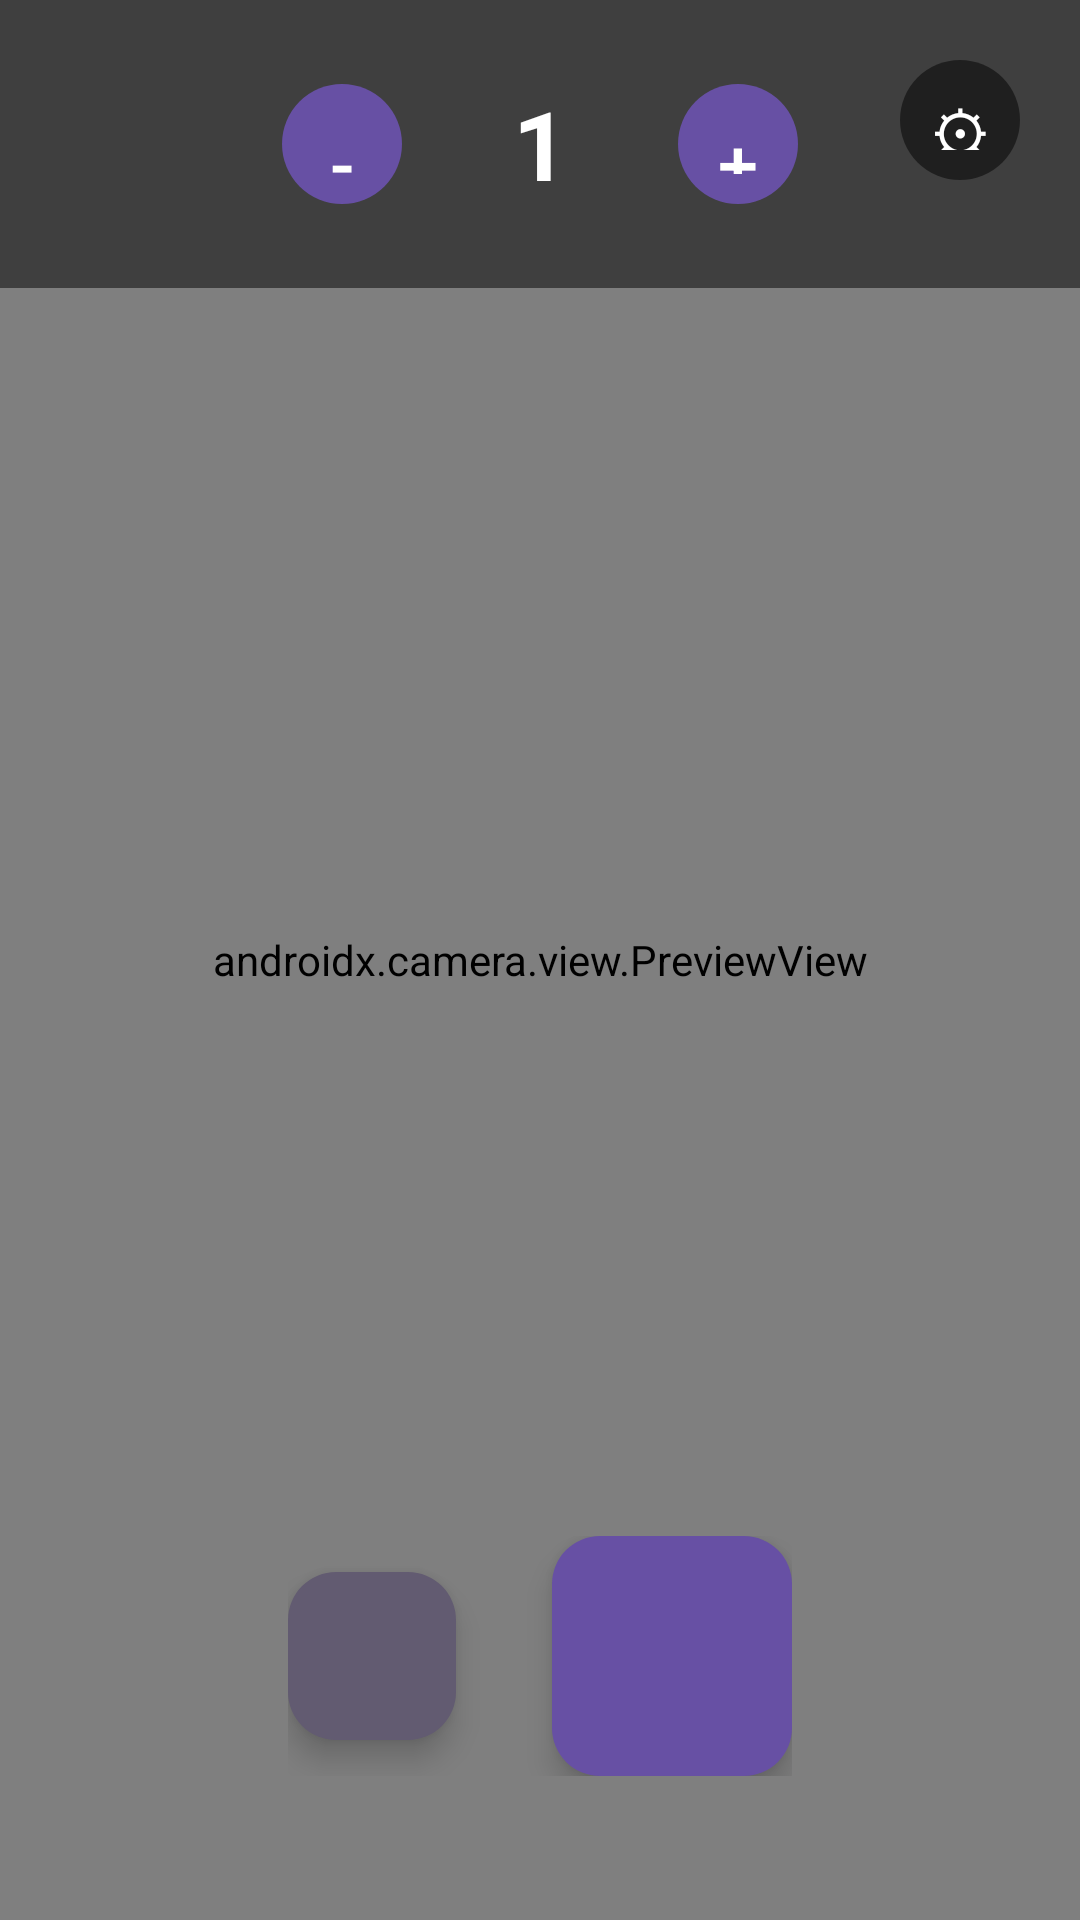

This screen was rendered from an Android layout file. Write that file and the resources it references.
<!-- AndroidManifest.xml: activity theme Theme.EmailSettings.Transparent -->
<!-- res/layout/activity_camera.xml -->
<?xml version="1.0" encoding="utf-8"?>
<FrameLayout xmlns:android="http://schemas.android.com/apk/res/android"
    xmlns:app="http://schemas.android.com/apk/res-auto"
    android:layout_width="match_parent"
    android:layout_height="match_parent"
    android:background="@android:color/transparent">

    
    <androidx.camera.view.PreviewView
        android:id="@+id/previewView"
        android:layout_width="match_parent"
        android:layout_height="match_parent" />

    
    <LinearLayout
        android:layout_width="match_parent"
        android:layout_height="wrap_content"
        android:orientation="vertical"
        android:layout_gravity="top"
        android:background="#80000000"
        android:padding="16dp"
        android:paddingTop="48dp">

        <RelativeLayout
            android:layout_width="match_parent"
            android:layout_height="wrap_content">

            <LinearLayout
                android:layout_width="wrap_content"
                android:layout_height="wrap_content"
                android:orientation="horizontal"
                android:layout_centerInParent="true"
                android:gravity="center_vertical"
                android:background="@drawable/counter_background"
                android:paddingStart="8dp"
                android:paddingEnd="8dp"
                android:paddingTop="8dp"
                android:paddingBottom="8dp">

                <com.google.android.material.button.MaterialButton
                    android:id="@+id/btnMinus"
                    style="@style/Widget.Material3.Button.IconButton"
                    android:layout_width="48dp"
                    android:layout_height="48dp"
                    android:text="@string/minus"
                    android:textSize="24sp"
                    android:textColor="?attr/colorOnPrimary"
                    app:backgroundTint="?attr/colorPrimary"
                    app:cornerRadius="24dp" />

                <TextView
                    android:id="@+id/tvCounter"
                    android:layout_width="60dp"
                    android:layout_height="wrap_content"
                    android:text="1"
                    android:textSize="32sp"
                    android:textStyle="bold"
                    android:textColor="@android:color/white"
                    android:gravity="center"
                    android:layout_marginStart="12dp"
                    android:layout_marginEnd="12dp" />

                <com.google.android.material.button.MaterialButton
                    android:id="@+id/btnPlus"
                    style="@style/Widget.Material3.Button.IconButton"
                    android:layout_width="48dp"
                    android:layout_height="48dp"
                    android:text="@string/plus"
                    android:textSize="24sp"
                    android:textColor="?attr/colorOnPrimary"
                    app:backgroundTint="?attr/colorPrimary"
                    app:cornerRadius="24dp" />

            </LinearLayout>

            
            <com.google.android.material.button.MaterialButton
                android:id="@+id/btnSettings"
                style="@style/Widget.Material3.Button.IconButton"
                android:layout_width="48dp"
                android:layout_height="48dp"
                android:layout_alignParentEnd="true"
                android:text="⚙"
                android:textSize="20sp"
                android:textColor="@android:color/white"
                app:backgroundTint="#80000000"
                app:cornerRadius="24dp" />

        </RelativeLayout>

    </LinearLayout>

    
    <LinearLayout
        android:layout_width="wrap_content"
        android:layout_height="wrap_content"
        android:layout_gravity="bottom|center_horizontal"
        android:layout_marginBottom="48dp"
        android:orientation="horizontal"
        android:gravity="center_vertical">

        
        <com.google.android.material.floatingactionbutton.FloatingActionButton
            android:id="@+id/fabGallery"
            android:layout_width="56dp"
            android:layout_height="56dp"
            android:layout_marginEnd="32dp"
            android:contentDescription="@string/pick_from_gallery"
            app:fabCustomSize="56dp"
            app:maxImageSize="28dp"
            app:tint="@android:color/white"
            android:text="🖼"
            android:textSize="24sp"
            app:backgroundTint="?attr/colorSecondary" />

        
        <com.google.android.material.floatingactionbutton.FloatingActionButton
            android:id="@+id/fabCapture"
            android:layout_width="80dp"
            android:layout_height="80dp"
            android:contentDescription="@string/take_photo"
            app:fabCustomSize="80dp"
            app:maxImageSize="40dp"
            app:tint="@android:color/white"
            android:src="@drawable/ic_camera"
            app:backgroundTint="?attr/colorPrimary" />

    </LinearLayout>

</FrameLayout>
<!-- resources referenced by this layout -->
<resources>
  <string name="minus">-</string>
  <string name="pick_from_gallery">Pick from gallery</string>
  <string name="plus">+</string>
  <string name="take_photo">Take photo</string>
  <style name="Theme.EmailSettings.Transparent" parent="Theme.Material3.DayNight.NoActionBar">
          <item name="android:windowIsTranslucent">true</item>
          <item name="android:windowBackground">@android:color/transparent</item>
          <item name="android:windowContentOverlay">@null</item>
          <item name="android:windowNoTitle">true</item>
          <item name="android:backgroundDimEnabled">false</item>
      </style>
</resources>
